Image classification data set "datasets" (ncwillis/Computer-Vision---Hand-Gesture-Recognition on GitHub). Class labels (6): fist, ok train, peace, rad, thumbs up, wave.

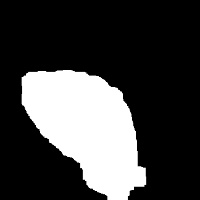
Label: fist

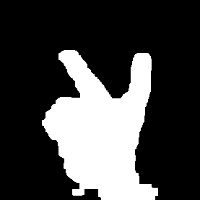
Label: peace

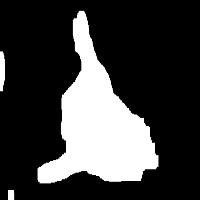
Label: rad

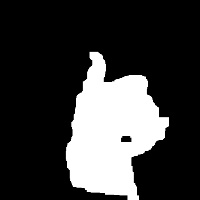
Label: thumbs up

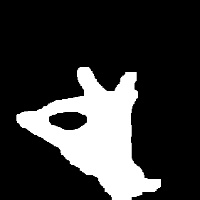
Label: ok train

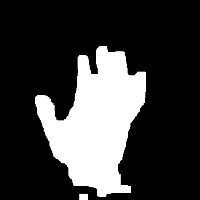
Label: wave
